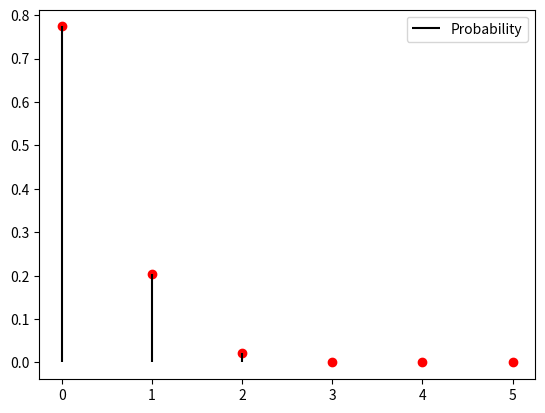

Here is the Python script that generated this plot:
from scipy.stats import binom
import numpy as np
import matplotlib.pyplot as plt

#Number of trials, probability of success
n = 5
p = 0.05

#Binomial Random Variable
rv = binom(n, p)

#X axis
x_val = np.arange((n+1))

#PMF Values (Y axis)
pmf_val = rv.pmf(x_val)

#Plot
plt.plot(x_val, pmf_val, 'ro')
plt.vlines(x_val, 0, pmf_val, colors='k', label='Probability')
plt.legend(loc = 'best', frameon = True)

plt.show()